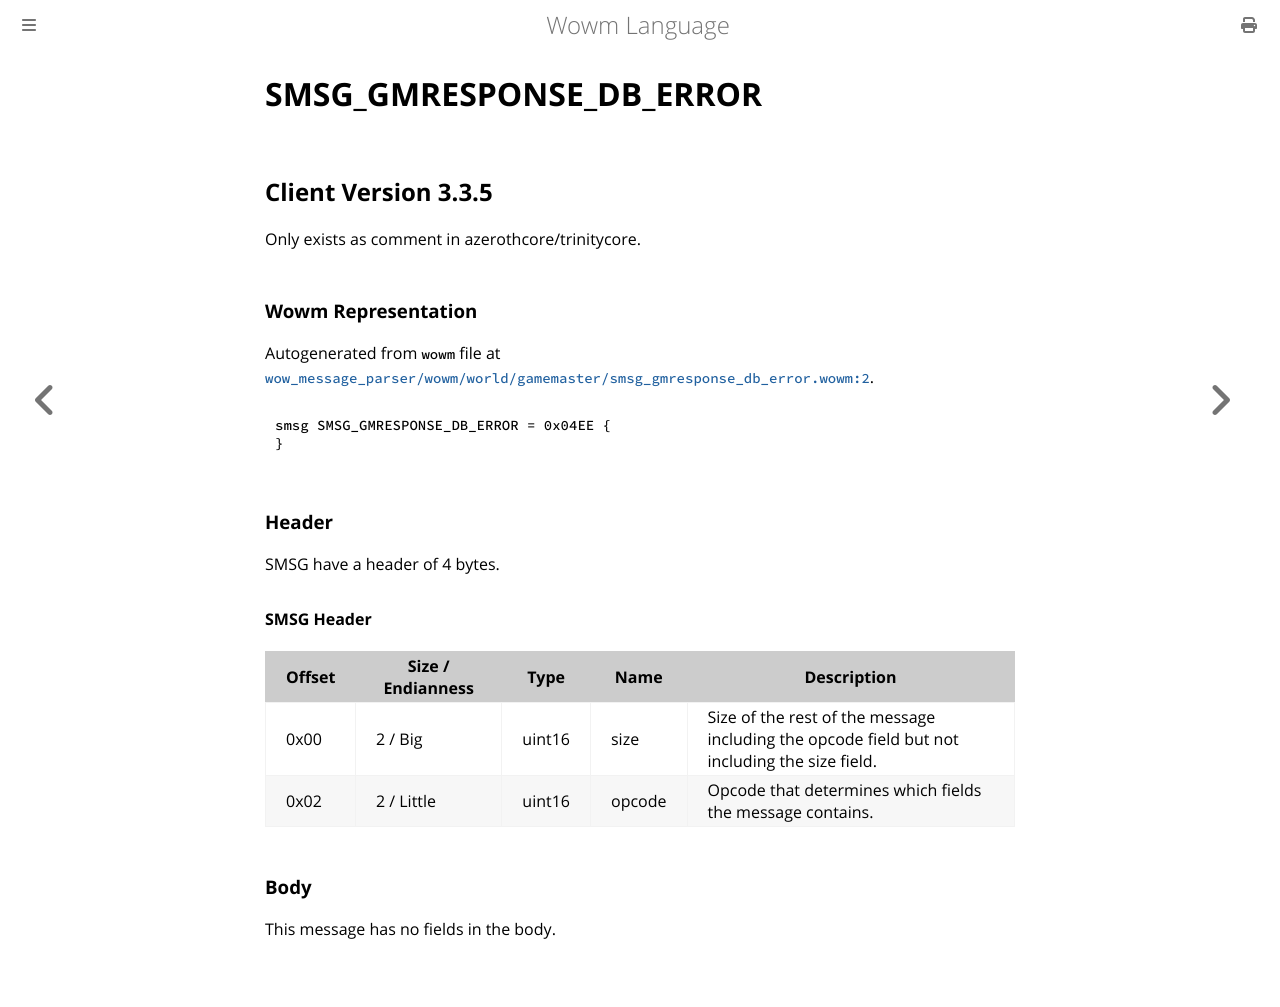

repository: gtker/wow_messages · page: docs/smsg_gmresponse_db_error.html · generator: mdbook

# SMSG_GMRESPONSE_DB_ERROR

## Client Version 3.3.5

Only exists as comment in azerothcore/trinitycore.

### Wowm Representation

Autogenerated from `wowm` file at [`wow_message_parser/wowm/world/gamemaster/smsg_gmresponse_db_error.wowm:2`](https://github.com/gtker/wow_messages/tree/main/wow_message_parser/wowm/world/gamemaster/smsg_gmresponse_db_error.wowm#L2).
```rust,ignore
smsg SMSG_GMRESPONSE_DB_ERROR = 0x04EE {
}
```
### Header

SMSG have a header of 4 bytes.

#### SMSG Header

| Offset | Size / Endianness | Type   | Name   | Description |
| ------ | ----------------- | ------ | ------ | ----------- |
| 0x00   | 2 / Big           | uint16 | size   | Size of the rest of the message including the opcode field but not including the size field.|
| 0x02   | 2 / Little        | uint16 | opcode | Opcode that determines which fields the message contains.|

### Body

This message has no fields in the body.
